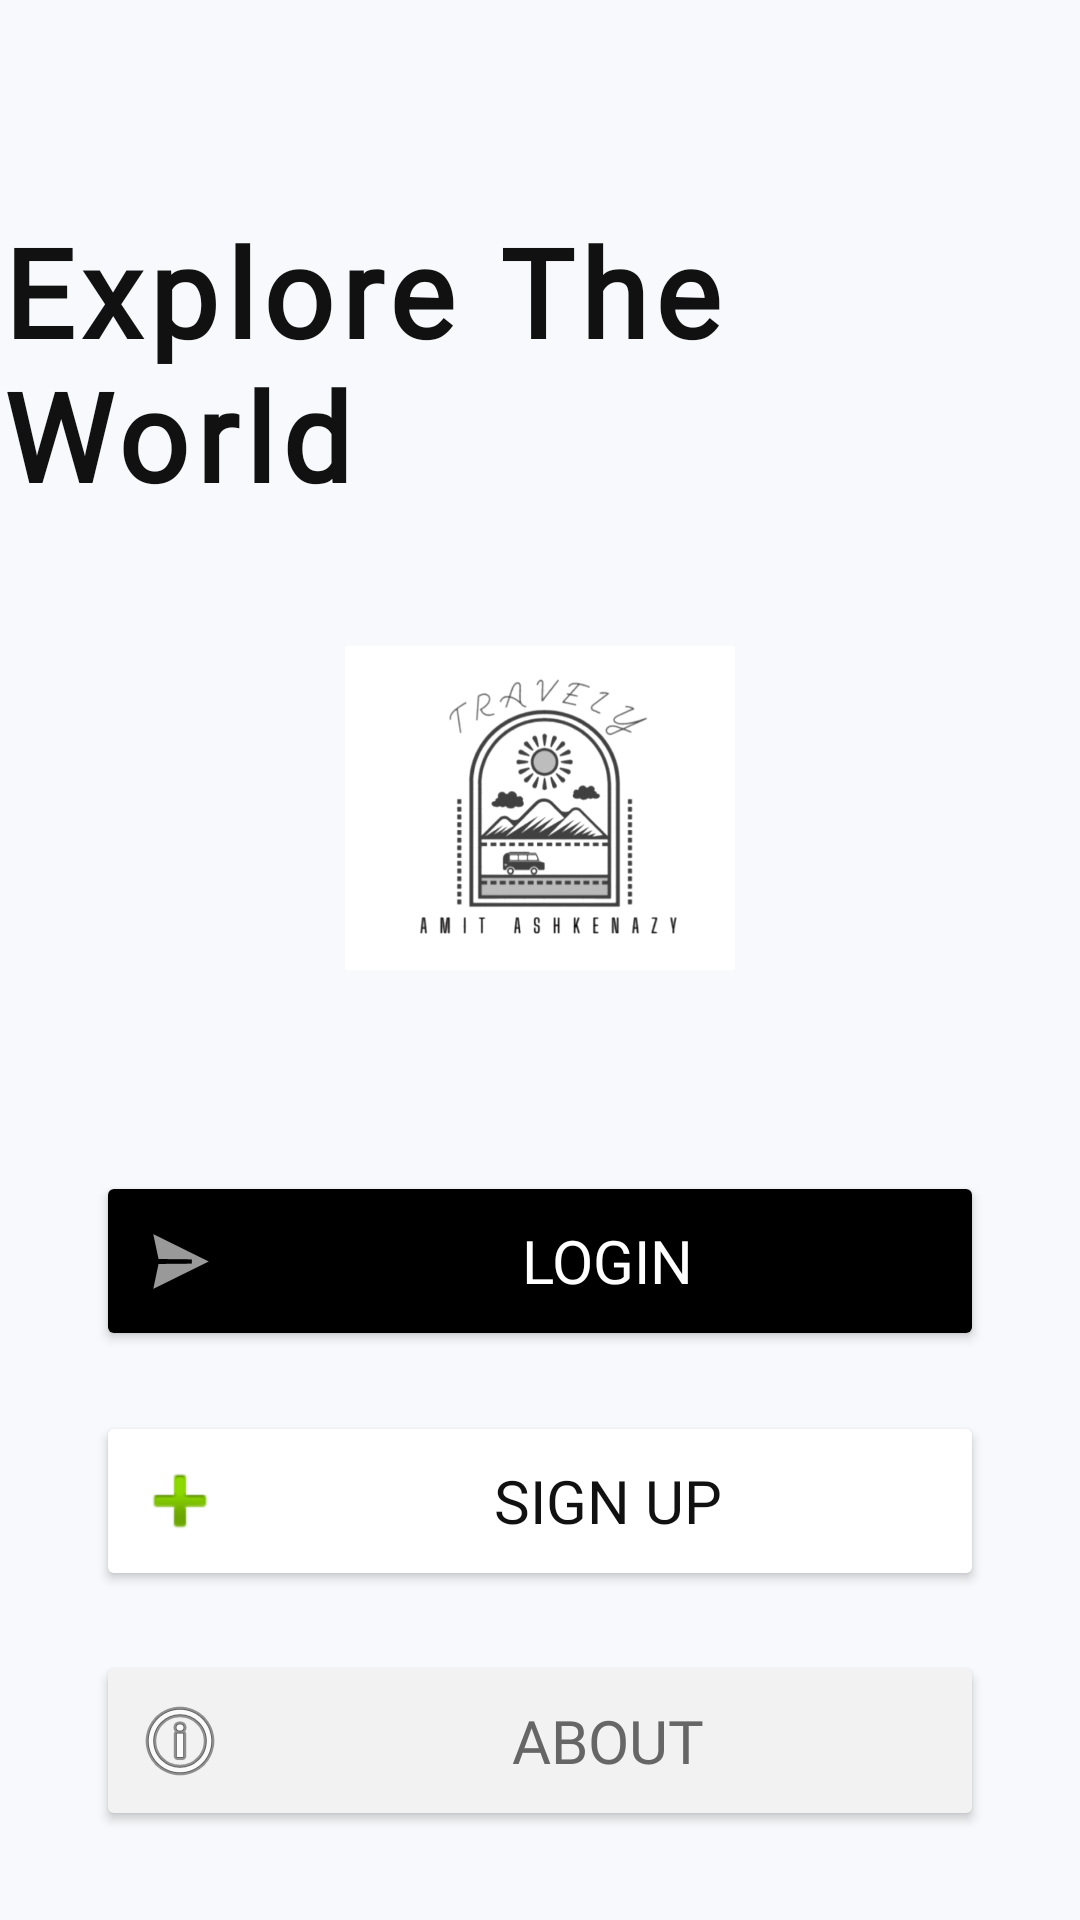

This screen was rendered from an Android layout file. Write that file and the resources it references.
<!-- AndroidManifest.xml: application theme Theme.Finalprojamash -->
<!-- res/layout/activity_main.xml -->
<androidx.constraintlayout.widget.ConstraintLayout
    xmlns:android="http://schemas.android.com/apk/res/android"
    xmlns:app="http://schemas.android.com/apk/res-auto"
    android:id="@+id/main"
    android:layout_width="match_parent"
    android:layout_height="match_parent"
    android:background="#F7F9FC">

    <ImageView
        android:layout_width="match_parent"
        android:layout_height="match_parent"
        android:src="@drawable/backamash"
        android:scaleType="centerCrop"/>



    
    <TextView
        android:id="@+id/tvhomepage"
        android:layout_width="wrap_content"
        android:layout_height="wrap_content"
        android:text="Explore The World"
        android:textSize="41sp"
        android:textStyle="bold"
        android:textColor="#111111"
        android:fontFamily="@font/mimosa"
        android:letterSpacing="0.06"
        app:layout_constraintTop_toTopOf="parent"
        app:layout_constraintBottom_toTopOf="@id/ivpic"
        app:layout_constraintStart_toStartOf="parent"
        app:layout_constraintEnd_toEndOf="parent"
        android:layout_marginTop="90dp"/>

    
    <ImageView
        android:id="@+id/ivpic"
        android:layout_width="130dp"
        android:layout_height="130dp"
        android:src="@drawable/logo2amash"
        android:scaleType="centerInside"
        app:layout_constraintTop_toBottomOf="@id/tvhomepage"
        app:layout_constraintBottom_toTopOf="@id/btnconect"
        app:layout_constraintStart_toStartOf="parent"
        app:layout_constraintEnd_toEndOf="parent"
        android:layout_marginTop="32dp"/>

    
    <Button
        android:id="@+id/btnconect"
        android:layout_width="0dp"
        android:layout_height="60dp"
        android:text=" Login"
        android:drawableStart="@android:drawable/ic_menu_send"
        android:drawablePadding="8dp"
       android:textColor="@color/white"
        android:textSize="20sp"
        android:fontFamily="@font/mimosa"
       android:backgroundTint="@color/black"
        app:cornerRadius="22dp"
        android:foreground="?attr/selectableItemBackground"
        app:layout_constraintTop_toBottomOf="@id/ivpic"
        app:layout_constraintBottom_toTopOf="@id/btnsigh"
        app:layout_constraintStart_toStartOf="parent"
        app:layout_constraintEnd_toEndOf="parent"
        android:layout_marginTop="56dp"
        android:layout_marginHorizontal="32dp"/>

    
    <Button
        android:id="@+id/btnsigh"
        android:layout_width="0dp"
        android:layout_height="60dp"
        android:text=" Sign Up"
        android:drawableStart="@android:drawable/ic_input_add"
        android:drawablePadding="8dp"
        android:textColor="#111111"
        android:textSize="20sp"
        android:fontFamily="@font/mimosa"
        android:backgroundTint="#FFFFFF"
        app:cornerRadius="22dp"
        android:foreground="?attr/selectableItemBackground"
        app:layout_constraintTop_toBottomOf="@id/btnconect"
        app:layout_constraintBottom_toTopOf="@id/btnodot"
        app:layout_constraintStart_toStartOf="parent"
        app:layout_constraintEnd_toEndOf="parent"
        android:layout_marginTop="20dp"
        android:layout_marginHorizontal="32dp"/>

    
    <Button
        android:id="@+id/btnodot"
        android:layout_width="0dp"
        android:layout_height="60dp"
        android:text=" About"
        android:drawableStart="@android:drawable/ic_menu_info_details"
        android:drawablePadding="8dp"
        android:textColor="#666666"
        android:textSize="20sp"
        android:fontFamily="@font/mimosa"
        android:backgroundTint="#F2F2F2"
        app:cornerRadius="22dp"
        android:foreground="?attr/selectableItemBackground"
        app:layout_constraintTop_toBottomOf="@id/btnsigh"
        app:layout_constraintBottom_toBottomOf="parent"
        app:layout_constraintStart_toStartOf="parent"
        app:layout_constraintEnd_toEndOf="parent"
        android:layout_marginTop="20dp"
        android:layout_marginBottom="50dp"
        android:layout_marginHorizontal="32dp"/>

</androidx.constraintlayout.widget.ConstraintLayout>
<!-- resources referenced by this layout -->
<resources>
  <color name="black">#FF000000</color>
  <color name="white">#FFFFFFFF</color>
  <!-- drawable logo2amash: png bitmap (drawable, 132265 bytes) -->
  <style name="Theme.Finalprojamash" parent="Base.Theme.Finalprojamash" />
  <style name="Base.Theme.Finalprojamash" parent="Theme.Material3.DayNight">
  
          <item name="colorPrimary">#111111</item>
          <item name="colorOnPrimary">#FFFFFF</item>
  
          
          <item name="android:statusBarColor">#111111</item>
  
      </style>
</resources>
